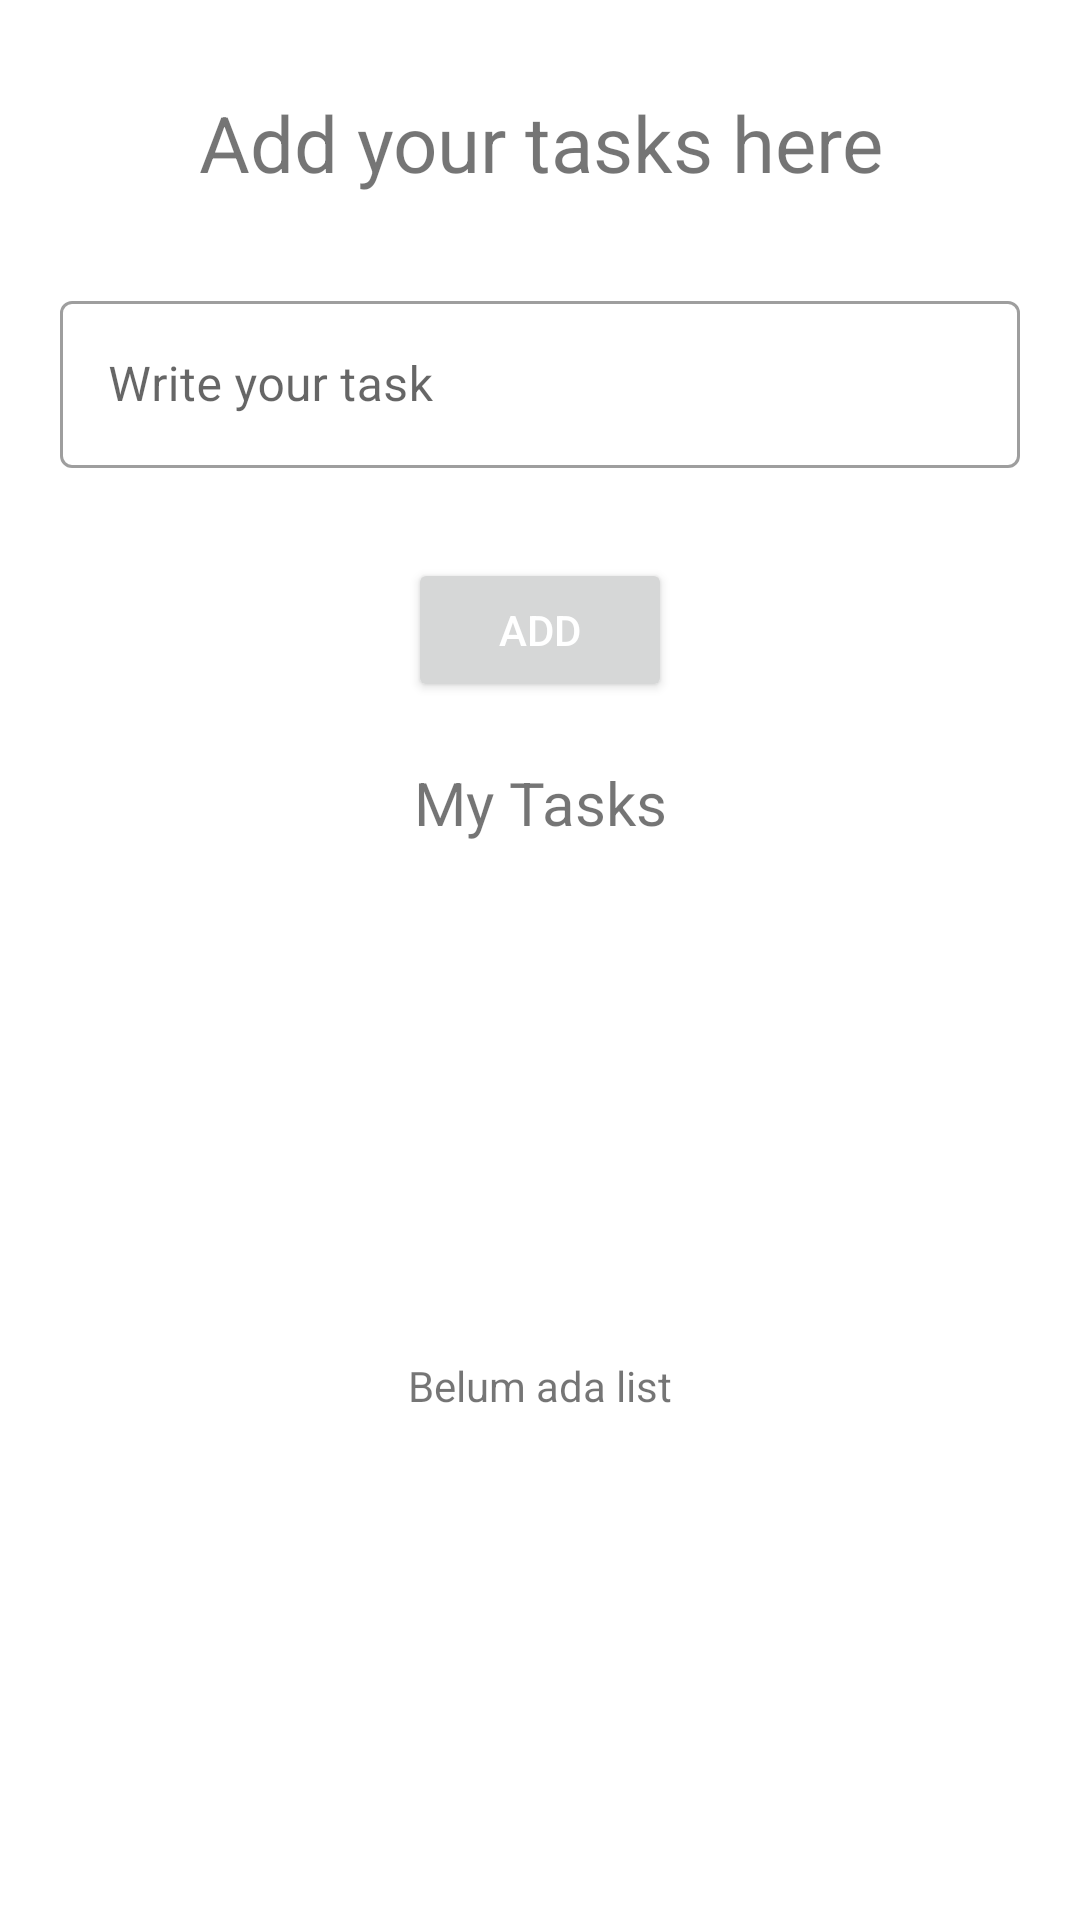

Layout XML and referenced resources for this Android screen:
<!-- AndroidManifest.xml: application theme Theme.PomodoroAppNew -->
<!-- res/layout/tasks_fragment.xml -->
<?xml version="1.0" encoding="utf-8"?>
<androidx.constraintlayout.widget.ConstraintLayout
    xmlns:android="http://schemas.android.com/apk/res/android"
    xmlns:app="http://schemas.android.com/apk/res-auto"
    xmlns:tools="http://schemas.android.com/tools"
    android:name="org.d3if0119.pomodoroapp.Tasks"
    android:layout_width="match_parent"
    android:layout_height="match_parent"
    tools:context=".ui.tasks.TasksFragment">

    <TextView
        android:id="@+id/textView"
        android:layout_width="0dp"
        android:layout_height="wrap_content"
        android:gravity="center"
        android:padding="10dp"
        android:text="@string/task_text"
        android:textSize="26dp"
        android:layout_marginTop="20dp"
        app:layout_constraintTop_toTopOf="parent"
        app:layout_constraintStart_toStartOf="parent"
        app:layout_constraintEnd_toEndOf="parent"/>

    <com.google.android.material.textfield.TextInputLayout
        android:layout_width="match_parent"
        android:layout_height="wrap_content"
        android:id="@+id/addText"
        android:padding="20dp"
        app:layout_constraintTop_toBottomOf="@id/textView"
        app:layout_constraintStart_toStartOf="parent"
        app:layout_constraintEnd_toEndOf="parent"
        >

        <com.google.android.material.textfield.TextInputEditText
            android:layout_width="match_parent"
            android:layout_height="wrap_content"
            android:id="@+id/textInput"
            android:layout_gravity="center"
            android:hint="@string/add_task"/>
    </com.google.android.material.textfield.TextInputLayout>

    <LinearLayout
        android:layout_width="0dp"
        android:layout_height="wrap_content"
        android:id="@+id/linearLayout1"
        android:orientation="horizontal"
        app:layout_constraintTop_toBottomOf="@id/addText"
        app:layout_constraintStart_toStartOf="parent"
        app:layout_constraintEnd_toEndOf="parent"
        app:layout_constraintWidth_default="percent"
        app:layout_constraintWidth_percent="0.9"
        android:gravity="center"
        android:padding="10dp">

        <Button
            android:id="@+id/add"
            android:layout_width="wrap_content"
            android:layout_height="wrap_content"
            android:layout_gravity="center"
            android:textColor="@color/white"
            android:text="@string/add_button" />

    </LinearLayout>

    <TextView
        android:id="@+id/textView1"
        android:layout_width="0dp"
        android:layout_height="wrap_content"
        android:gravity="center"
        android:padding="10dp"
        android:text="@string/task_subtext"
        android:textSize="20dp"
        app:layout_constraintTop_toBottomOf="@id/linearLayout1"
        app:layout_constraintStart_toStartOf="parent"
        app:layout_constraintEnd_toEndOf="parent"/>


    <androidx.recyclerview.widget.RecyclerView
        android:id="@+id/listView"
        android:layout_width="0dp"
        android:layout_height="0dp"
        android:layout_marginTop="8dp"
        app:layout_constraintTop_toBottomOf="@id/textView1"
        app:layout_constraintBottom_toBottomOf="parent"
        app:layout_constraintStart_toStartOf="parent"
        app:layout_constraintEnd_toEndOf="parent"
        app:layoutManager="androidx.recyclerview.widget.LinearLayoutManager"
        tools:listitem="@layout/list_tasks"
        />

    <TextView
        android:id="@+id/emptyView"
        android:layout_width="wrap_content"
        android:layout_height="wrap_content"
        android:layout_gravity="center"
        android:text="@string/belum_ada_data"
        app:layout_constraintBottom_toBottomOf="@+id/listView"
        app:layout_constraintEnd_toEndOf="@+id/listView"
        app:layout_constraintStart_toStartOf="@+id/listView"
        app:layout_constraintTop_toBottomOf="@+id/textView1"
        app:layout_constraintVertical_bias="0.489" />
</androidx.constraintlayout.widget.ConstraintLayout>
<!-- res/layout/list_tasks.xml (included above) -->
<?xml version="1.0" encoding="utf-8"?>
<androidx.constraintlayout.widget.ConstraintLayout
    xmlns:android="http://schemas.android.com/apk/res/android"
    xmlns:app="http://schemas.android.com/apk/res-auto"
    xmlns:tools="http://schemas.android.com/tools"
    android:layout_height="wrap_content"
    android:layout_width="match_parent">

    <TextView
        android:id="@+id/list"
        android:layout_height="wrap_content"
        android:layout_marginStart="8dp"
        android:layout_marginTop="16dp"
        android:layout_width="wrap_content"
        android:text="TextView"
        app:layout_constraintStart_toEndOf="@+id/checkBox"
        app:layout_constraintTop_toTopOf="parent" />

    <CheckBox
        android:gravity="center"
        android:id="@+id/checkBox"
        android:layout_height="40dp"
        android:layout_marginBottom="8dp"
        android:layout_marginStart="16dp"
        android:layout_marginTop="8dp"
        android:layout_width="40dp"
        app:layout_constraintStart_toStartOf="parent"
        app:layout_constraintTop_toTopOf="parent" />


    <TextView
        android:id="@+id/delete_button"
        android:layout_width="wrap_content"
        android:layout_height="wrap_content"
        android:background="@drawable/icon_delete"
        android:layout_marginTop="12dp"
        app:layout_constraintEnd_toEndOf="parent"
        app:layout_constraintHorizontal_bias="0.855"
        app:layout_constraintStart_toEndOf="@+id/list"
        app:layout_constraintTop_toTopOf="parent"/>

</androidx.constraintlayout.widget.ConstraintLayout>
<!-- resources referenced by this layout -->
<resources>
  <color name="white">#FFFFFFFF</color>
  <string name="add_button">Add</string>
  <string name="add_task">Write your task</string>
  <string name="belum_ada_data">Belum ada list</string>
  <string name="task_subtext">My Tasks</string>
  <string name="task_text">Add your tasks here</string>
  <style name="Theme.PomodoroAppNew" parent="Theme.MaterialComponents.DayNight.DarkActionBar">
          
          <item name="colorPrimary">@color/blue</item>
          <item name="colorPrimaryVariant">@color/biru_lebih_tua</item>
          <item name="colorOnPrimary">@color/white</item>
          
          <item name="colorSecondary">@color/teal_200</item>
          <item name="colorSecondaryVariant">@color/teal_700</item>
          <item name="colorOnSecondary">@color/black</item>
          
          <item name="android:statusBarColor">?attr/colorPrimaryVariant</item>
          <item name="textInputStyle">@style/Widget.MaterialComponents.TextInputLayout.OutlinedBox</item>
          
      </style>
  <color name="blue">#0e65f0</color>
  <color name="biru_lebih_tua">#0840cf</color>
  <color name="teal_200">#FF03DAC5</color>
  <color name="teal_700">#FF018786</color>
  <color name="black">#FF000000</color>
</resources>
